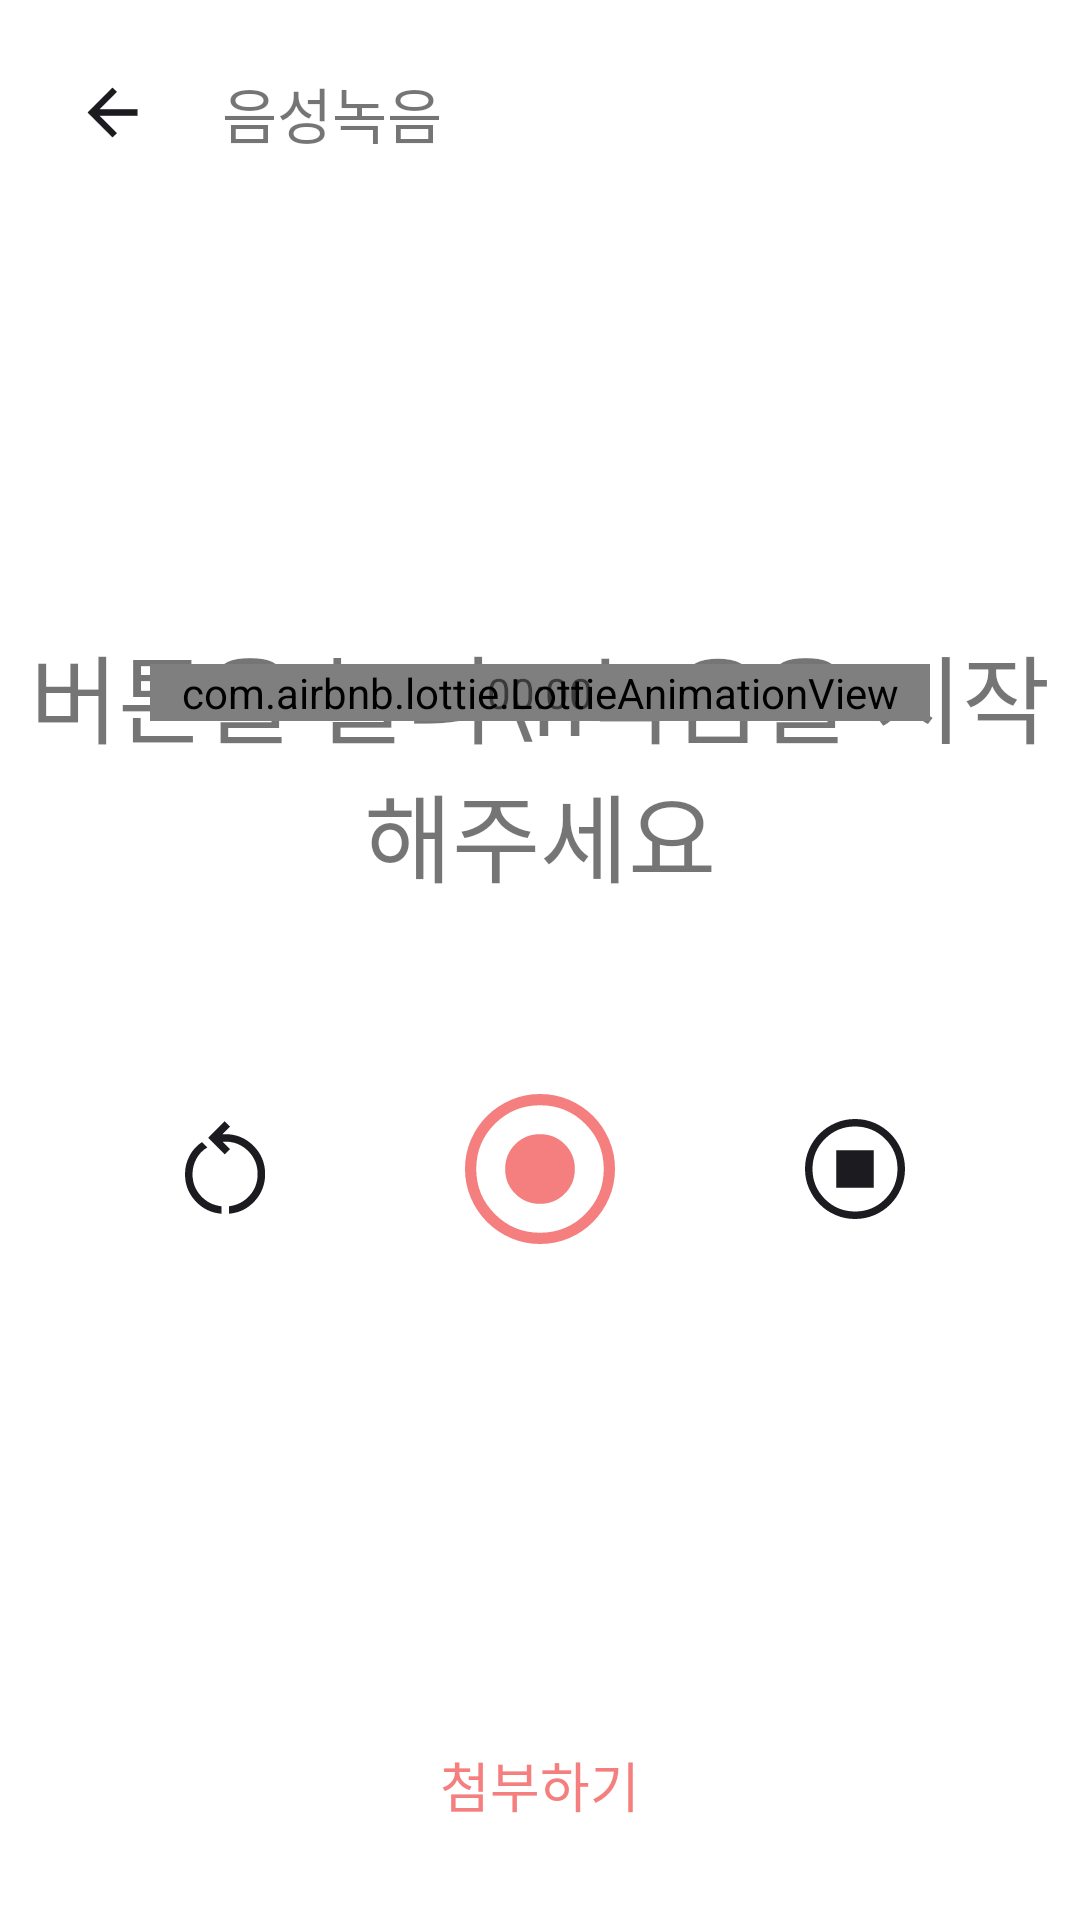

Layout XML and referenced resources for this Android screen:
<!-- AndroidManifest.xml: application theme Theme.HBC -->
<!-- res/layout/fragment_letter_record.xml -->
<?xml version="1.0" encoding="utf-8"?>
<androidx.constraintlayout.widget.ConstraintLayout xmlns:android="http://schemas.android.com/apk/res/android"
    android:layout_width="match_parent"
    android:layout_height="match_parent"
    xmlns:app="http://schemas.android.com/apk/res-auto"
    android:background="@color/white"
    android:clickable="true">
    <ImageView
        android:id="@+id/iv_letter_record_back"
        android:layout_width="25dp"
        android:layout_height="25dp"
        android:src="@drawable/ic_back"
        app:layout_constraintTop_toTopOf="parent"
        app:layout_constraintLeft_toLeftOf="parent"
        android:layout_marginTop="25dp"
        android:layout_marginLeft="25dp">
    </ImageView>
    <TextView
        android:id="@+id/tv_letter_record_title"
        android:layout_width="wrap_content"
        android:layout_height="wrap_content"
        android:text="음성녹음"
        android:textSize="20sp"
        app:layout_constraintTop_toTopOf="@id/iv_letter_record_back"
        app:layout_constraintBottom_toBottomOf="@id/iv_letter_record_back"
        app:layout_constraintLeft_toRightOf="@id/iv_letter_record_back"
        android:layout_marginLeft="24dp">
    </TextView>


    <TextView
        android:id="@+id/tv_letter_record_state"
        android:layout_width="wrap_content"
        android:layout_height="wrap_content"
        app:layout_constraintLeft_toLeftOf="parent"
        app:layout_constraintRight_toRightOf="parent"
        app:layout_constraintBottom_toTopOf="@id/lav_letter_record_state"
        android:layout_marginBottom="-80dp"
        android:text="버튼을 눌러\n녹음을 시작해주세요"
        android:textSize="32sp"
        android:textAlignment="center">
    </TextView>
    <com.airbnb.lottie.LottieAnimationView
        android:id="@+id/lav_letter_record_state"
        android:layout_width="match_parent"
        android:layout_height="wrap_content"
        app:layout_constraintLeft_toLeftOf="parent"
        app:layout_constraintRight_toRightOf="parent"
        app:layout_constraintBottom_toTopOf="@id/iv_letter_record_recording"
        app:layout_constraintLeft_toRightOf="@id/iv_letter_record_play"
        app:layout_constraintTop_toBottomOf="@id/tv_letter_record_title"
        android:layout_marginHorizontal="50dp"
        android:layout_marginTop="50dp"
        app:lottie_fileName="letter_record.json">
    </com.airbnb.lottie.LottieAnimationView>
    <ImageView
        android:id="@+id/iv_letter_record_play"
        android:layout_width="35dp"
        android:layout_height="35dp"
        app:layout_constraintTop_toTopOf="@id/lav_letter_record_state"
        app:layout_constraintBottom_toBottomOf="@id/lav_letter_record_state"
        app:layout_constraintLeft_toLeftOf="@id/lav_letter_record_state"
        android:src="@drawable/ic_letter_record_play"
        android:visibility="gone">
    </ImageView>
    <TextView
        android:id="@+id/tv_letter_record_time"
        android:layout_width="wrap_content"
        android:layout_height="wrap_content"
        app:layout_constraintBottom_toBottomOf="@id/lav_letter_record_state"
        app:layout_constraintLeft_toLeftOf="@id/lav_letter_record_state"
        app:layout_constraintRight_toRightOf="@id/lav_letter_record_state"
        android:text="00:00"
        android:textSize="14sp">
    </TextView>



    <ImageView
        android:id="@+id/iv_letter_record_reset"
        android:layout_width="40dp"
        android:layout_height="40dp"
        app:layout_constraintTop_toTopOf="@id/iv_letter_record_recording"
        app:layout_constraintBottom_toBottomOf="@id/iv_letter_record_recording"
        app:layout_constraintRight_toLeftOf="@id/iv_letter_record_recording"
        app:layout_constraintLeft_toLeftOf="parent"
        android:src="@drawable/ic_letter_record_reset"
        android:clickable="false">
    </ImageView>
    <ImageView
        android:id="@+id/iv_letter_record_recording"
        android:layout_width="60dp"
        android:layout_height="60dp"
        app:layout_constraintLeft_toRightOf="@id/iv_letter_record_reset"
        app:layout_constraintRight_toLeftOf="@id/iv_letter_record_stop"
        app:layout_constraintBottom_toTopOf="@id/tv_letter_Record_submit"
        app:layout_constraintTop_toBottomOf="@id/lav_letter_record_state"
        android:src="@drawable/ic_letter_record_start"
        android:layout_marginBottom="43dp">
    </ImageView>
    <ImageView
        android:id="@+id/iv_letter_record_stop"
        android:layout_width="40dp"
        android:layout_height="40dp"
        app:layout_constraintTop_toTopOf="@id/iv_letter_record_recording"
        app:layout_constraintBottom_toBottomOf="@id/iv_letter_record_recording"
        app:layout_constraintLeft_toRightOf="@id/iv_letter_record_recording"
        app:layout_constraintRight_toRightOf="parent"
        android:src="@drawable/ic_letter_record_stop">
    </ImageView>


    <TextView
        android:id="@+id/tv_letter_Record_submit"
        android:layout_width="wrap_content"
        android:layout_height="wrap_content"
        app:layout_constraintBottom_toBottomOf="parent"
        app:layout_constraintLeft_toLeftOf="parent"
        app:layout_constraintRight_toRightOf="parent"
        android:layout_marginBottom="32dp"
        android:text="첨부하기"
        android:textSize="18sp"
        android:textColor="@color/main_color">
    </TextView>
</androidx.constraintlayout.widget.ConstraintLayout>
<!-- resources referenced by this layout -->
<resources>
  <color name="main_color">#f47f7e</color>
  <color name="white">#FFFFFFFF</color>
  <!-- drawable ic_back (drawable) -->
  <vector xmlns:android="http://schemas.android.com/apk/res/android"
      android:width="35dp"
      android:height="35dp"
      android:viewportWidth="35"
      android:viewportHeight="35">
    <group>
      <clip-path
          android:pathData="M0,0h35v35h-35z"/>
      <path
          android:pathData="M17.5,29.167L5.833,17.5L17.5,5.833L19.578,7.875L11.411,16.042H29.167V18.958H11.411L19.578,27.125L17.5,29.167Z"
          android:fillColor="#1C1B1F"/>
    </group>
  </vector>
  <!-- drawable ic_letter_record_reset (drawable) -->
  <vector xmlns:android="http://schemas.android.com/apk/res/android"
      android:width="40dp"
      android:height="40dp"
      android:viewportWidth="40"
      android:viewportHeight="40">
    <group>
      <clip-path
          android:pathData="M0,0h40v40h-40z"/>
      <path
          android:pathData="M18.792,34.917C15.375,34.639 12.5,33.236 10.167,30.708C7.833,28.181 6.667,25.181 6.667,21.708C6.667,19.569 7.16,17.556 8.146,15.667C9.132,13.778 10.514,12.236 12.292,11.042L14.083,12.833C12.528,13.75 11.319,15.007 10.458,16.604C9.597,18.201 9.167,19.903 9.167,21.708C9.167,24.486 10.083,26.889 11.917,28.917C13.75,30.944 16.042,32.111 18.792,32.417V34.917ZM21.292,34.917V32.417C24.069,32.083 26.361,30.91 28.167,28.896C29.972,26.882 30.875,24.486 30.875,21.708C30.875,18.681 29.826,16.118 27.729,14.021C25.632,11.924 23.069,10.875 20.042,10.875H19.208L21.708,13.375L19.917,15.167L14.375,9.625L19.917,4.083L21.708,5.875L19.208,8.375H20.042C23.764,8.375 26.917,9.674 29.5,12.271C32.083,14.868 33.375,18.014 33.375,21.708C33.375,25.181 32.215,28.181 29.896,30.708C27.576,33.236 24.708,34.639 21.292,34.917Z"
          android:fillColor="#1C1B1F"/>
    </group>
  </vector>
  <style name="Theme.HBC" parent="Theme.MaterialComponents.Light.NoActionBar">
          
          <item name="colorPrimary">@color/purple_500</item>
          <item name="colorPrimaryVariant">@color/purple_700</item>
          <item name="colorOnPrimary">@color/white</item>
          
          <item name="colorSecondary">@color/teal_200</item>
          <item name="colorSecondaryVariant">@color/teal_700</item>
          <item name="colorOnSecondary">@color/black</item>
          
          <item name="android:statusBarColor">@color/main_color</item>
          
  
          <item name="windowNoTitle">true</item>
      </style>
  <color name="purple_500">#FF6200EE</color>
  <color name="purple_700">#FF3700B3</color>
  <color name="teal_200">#FF03DAC5</color>
  <color name="teal_700">#FF018786</color>
  <color name="black">#FF000000</color>
</resources>
